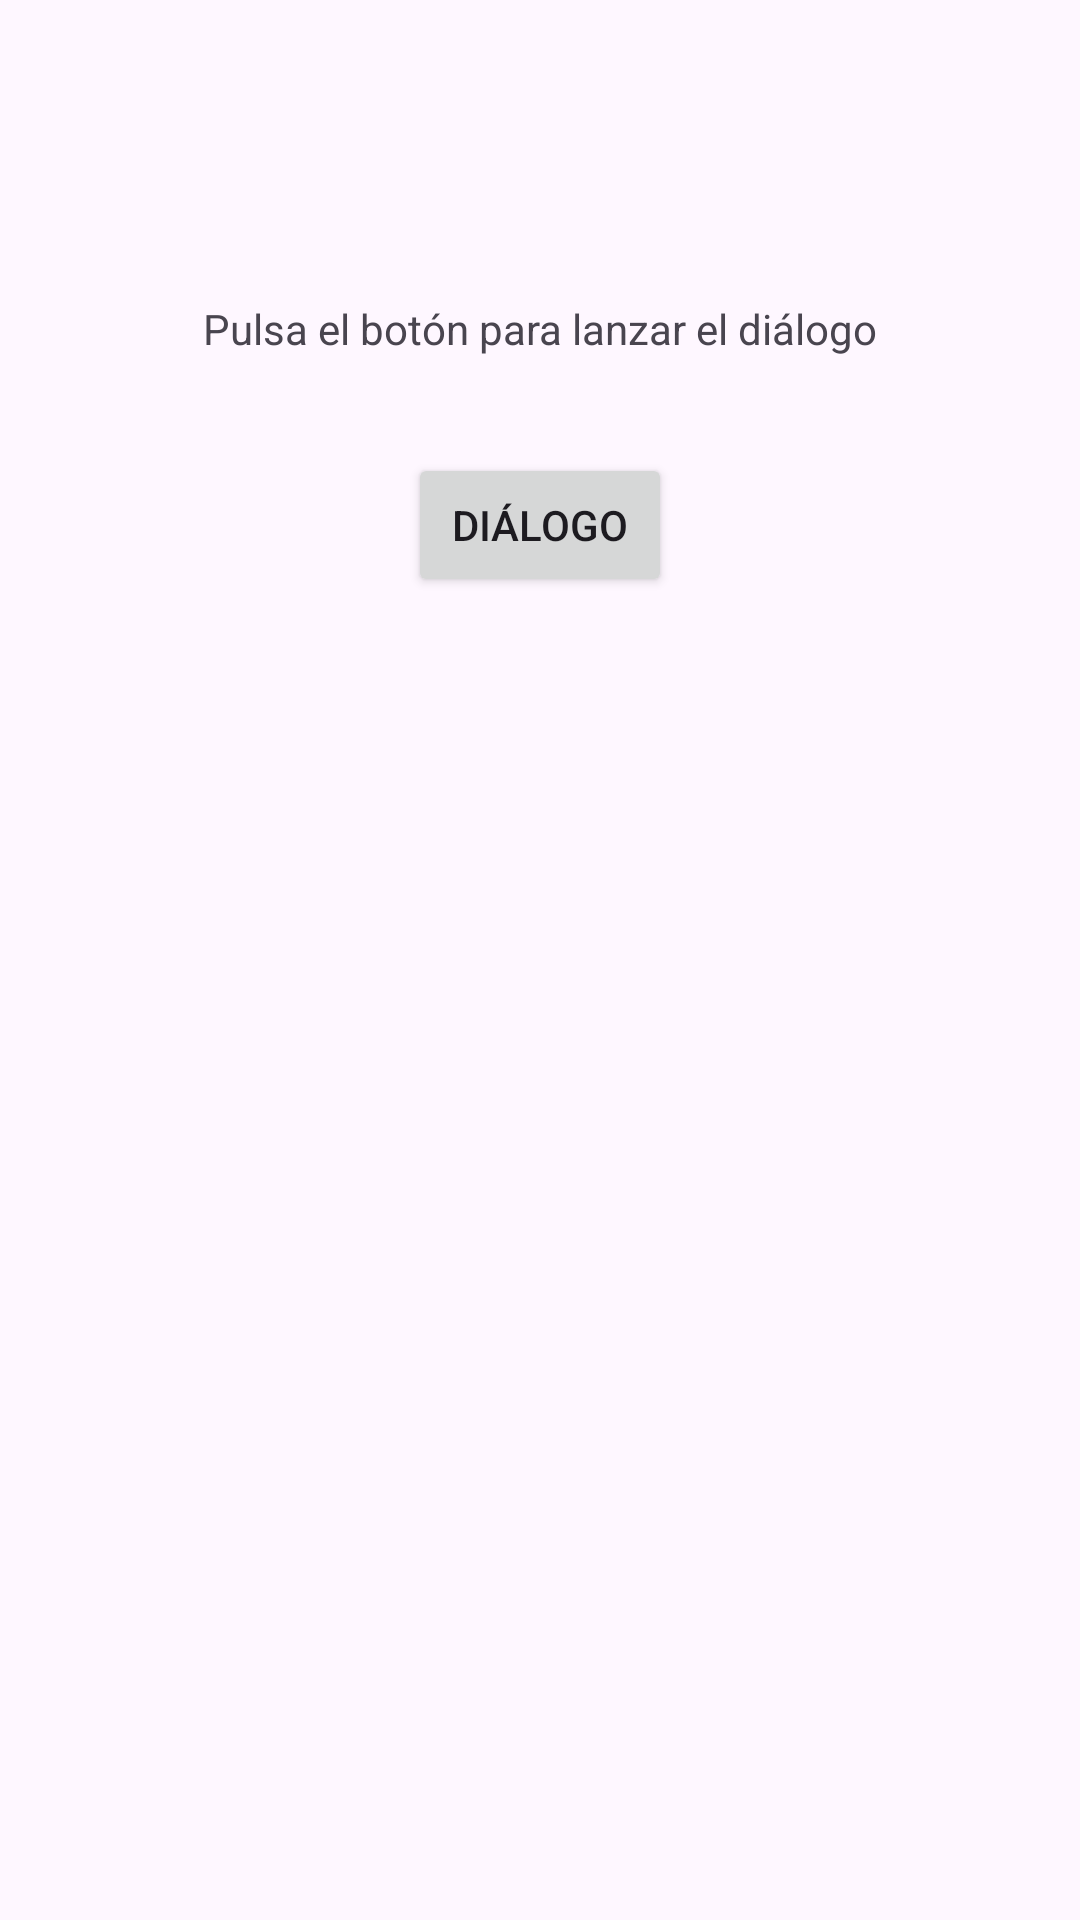

Here is an Android app screen rendered from its layout file. Give the layout XML and the strings, colors and styles it references.
<!-- AndroidManifest.xml: application theme Theme.Unidad4FragmentsYDialogs -->
<!-- res/layout/activity_main.xml -->
<?xml version="1.0" encoding="utf-8"?>
<androidx.constraintlayout.widget.ConstraintLayout xmlns:android="http://schemas.android.com/apk/res/android"
    xmlns:app="http://schemas.android.com/apk/res-auto"
    xmlns:tools="http://schemas.android.com/tools"
    android:id="@+id/main"
    android:layout_width="match_parent"
    android:layout_height="match_parent"
    tools:context=".MainActivity">

    <TextView
        android:id="@+id/textView2"
        android:layout_width="wrap_content"
        android:layout_height="wrap_content"
        android:text="Pulsa el botón para lanzar el diálogo"
        app:layout_constraintBottom_toBottomOf="parent"
        app:layout_constraintEnd_toEndOf="parent"
        app:layout_constraintStart_toStartOf="parent"
        app:layout_constraintTop_toTopOf="parent"
        app:layout_constraintVertical_bias="0.161" />

    <Button
        android:id="@+id/button2"
        android:layout_width="wrap_content"
        android:layout_height="wrap_content"
        android:layout_marginTop="32dp"
        android:text="Diálogo"
        app:layout_constraintEnd_toEndOf="parent"
        app:layout_constraintStart_toStartOf="parent"
        app:layout_constraintTop_toBottomOf="@+id/textView2" />

</androidx.constraintlayout.widget.ConstraintLayout>
<!-- resources referenced by this layout -->
<resources>
  <style name="Theme.Unidad4FragmentsYDialogs" parent="Base.Theme.Unidad4FragmentsYDialogs" />
  <style name="Base.Theme.Unidad4FragmentsYDialogs" parent="Theme.Material3.DayNight.NoActionBar">
          
          
      </style>
</resources>
